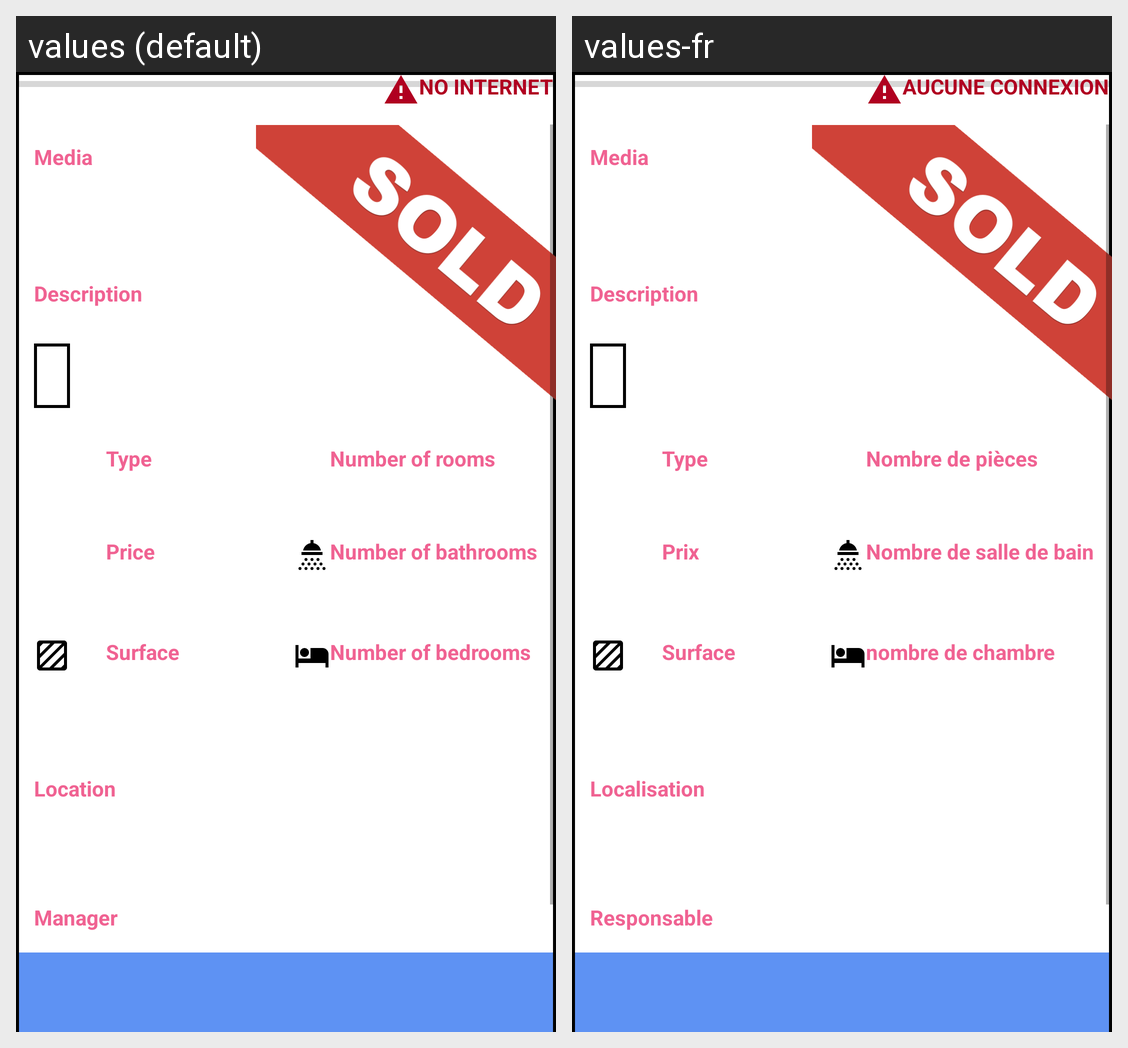

Strings drawn on this Android screen and how each of the app's shown locales translates them:
Android screen res/layout/fragment_detail.xml rendered under 2 locales, left to right: values (default), values-fr. Device: Nexus 5 (rendered at 1080×1920; each locale shown at half size, 540×960, under a caption strip naming it); theme Theme.RealEstateManager.
Strings drawn on this screen, with the default value and each locale's value (text and hints the layout hard-codes, and strings that could not be matched under every locale, appear in the picture but are not listed):

detail_media_category
  values: Media
  values-fr: Media

detail_description_category
  values: Description
  values-fr: Description

detail_type_category
  values: Type
  values-fr: Type

detail_price
  values: Price
  values-fr: Prix

detail_surface
  values: Surface
  values-fr: Surface

detail_rooms
  values: Number of rooms
  values-fr: Nombre de pièces

detail_bathrooms
  values: Number of bathrooms
  values-fr: Nombre de salle de bain

detail_bedrooms
  values: Number of bedrooms
  values-fr: nombre de chambre

detail_location
  values: Location
  values-fr: Localisation

detail_manager_category
  values: Manager
  values-fr: Responsable

error_no_connection
  values: NO INTERNET
  values-fr: AUCUNE CONNEXION
